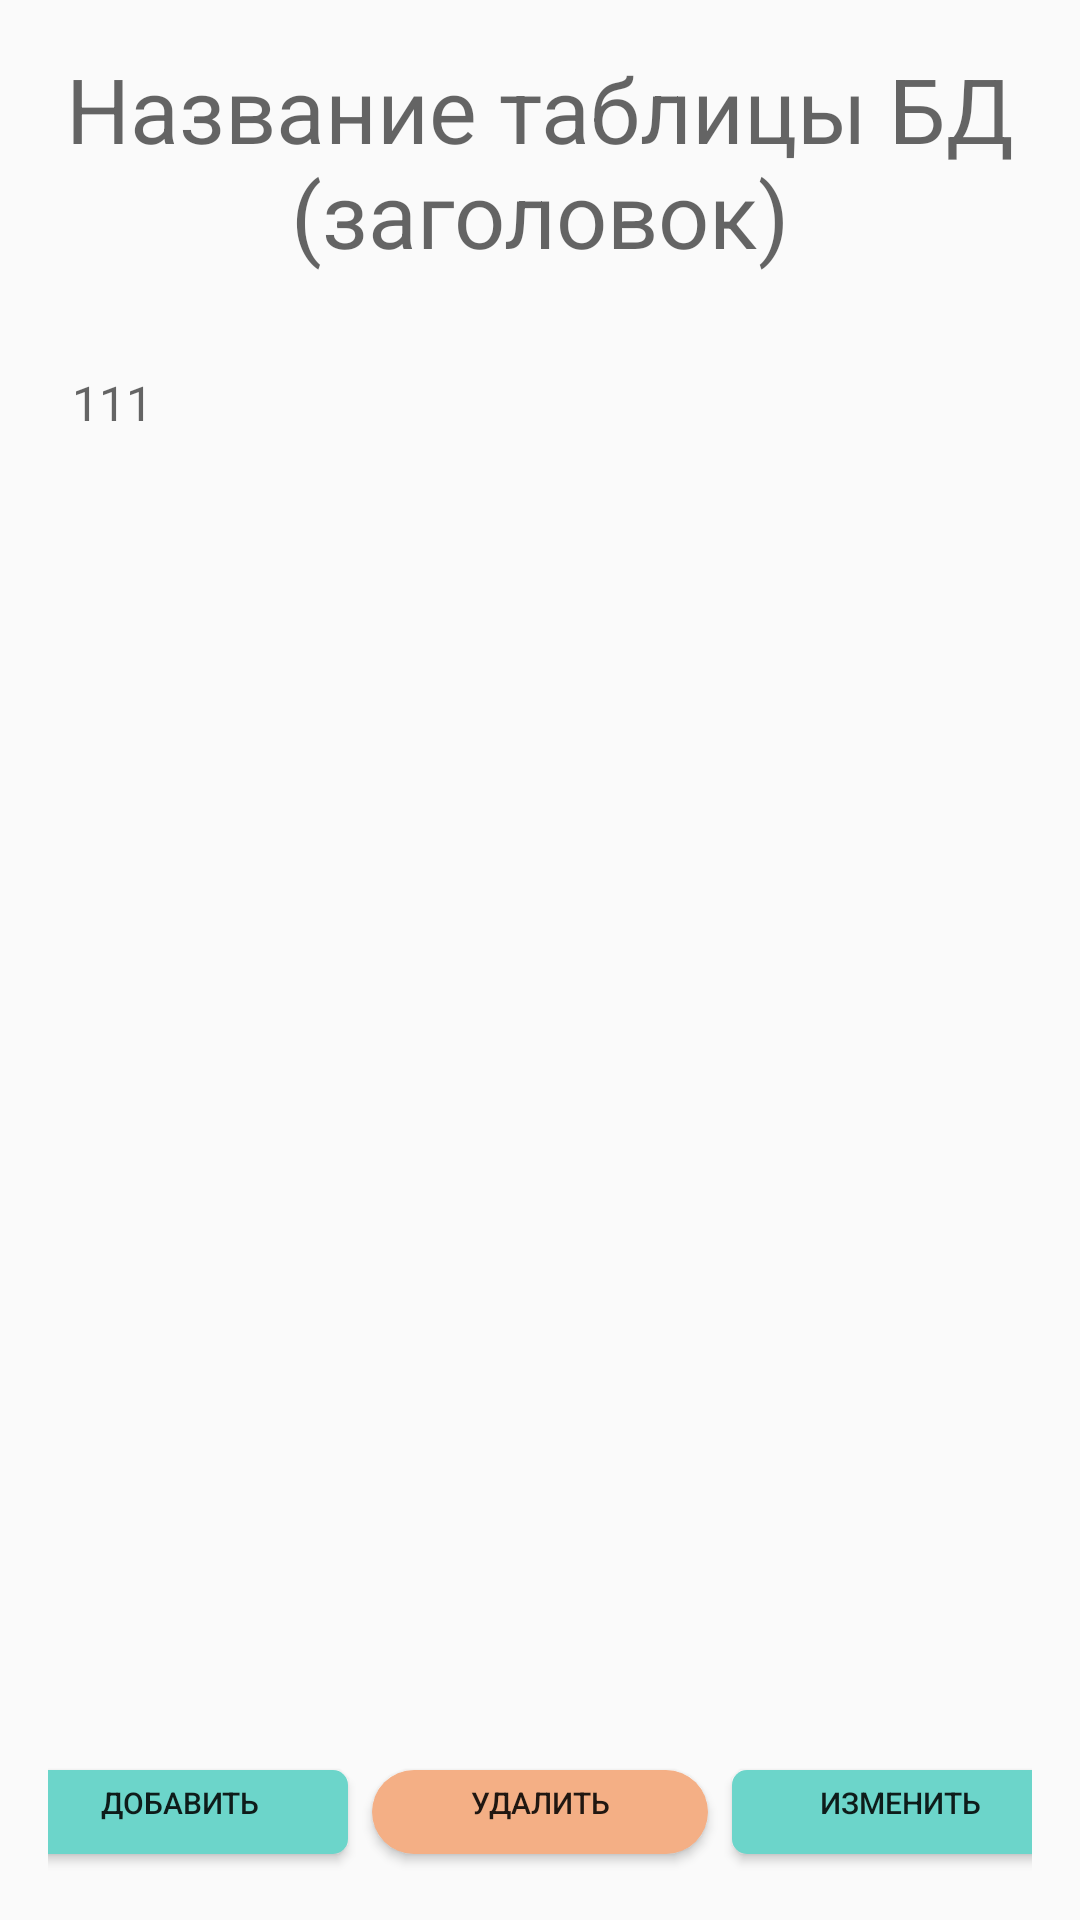

Reconstruct the res/layout file that produces this screen, plus the resources it refers to.
<!-- AndroidManifest.xml: application theme Theme.Billiard -->
<!-- res/layout/activity_edit_dbactivity.xml -->
<?xml version="1.0" encoding="utf-8"?>
<RelativeLayout xmlns:android="http://schemas.android.com/apk/res/android"
    xmlns:app="http://schemas.android.com/apk/res-auto"
    xmlns:tools="http://schemas.android.com/tools"
    android:layout_width="match_parent"
    android:layout_height="match_parent"
    android:padding="16dp"
    tools:context=".EditDBActivity">

    <TextView
        android:id="@+id/tvHead"
        android:layout_width="match_parent"
        android:layout_height="wrap_content"
        android:gravity="center"
        android:hint="Название таблицы БД (заголовок)"
        android:textSize="30sp" />

    <HorizontalScrollView
        android:id="@+id/scrollHorizontalCommon"
        android:layout_width="match_parent"
        android:layout_height="match_parent"
        android:layout_below="@id/tvHead"
        android:layout_marginTop="8dp"
        android:layout_marginBottom="50dp"
        android:padding="8dp"
        android:scrollbars="none">

        <LinearLayout
            android:layout_width="wrap_content"
            android:layout_height="match_parent"
            android:orientation="vertical">

            <LinearLayout
                android:id="@+id/linColumns"
                android:layout_width="match_parent"
                android:layout_height="wrap_content"
                android:orientation="horizontal" />


            <ScrollView
                android:layout_width="match_parent"
                android:layout_height="match_parent"
                android:layout_marginTop="16dp"
                android:scrollbars="none">

                <LinearLayout
                    android:id="@+id/linHead"
                    android:layout_width="match_parent"
                    android:layout_height="wrap_content"
                    android:orientation="vertical">

                    <TextView
                        android:id="@+id/tvData"
                        android:layout_width="match_parent"
                        android:layout_height="match_parent"
                        android:hint="111"
                        android:textSize="16sp" />

                </LinearLayout>


            </ScrollView>

        </LinearLayout>

    </HorizontalScrollView>


    <LinearLayout
        android:layout_width="match_parent"
        android:layout_height="wrap_content"
        android:layout_alignParentBottom="true"
        android:layout_centerHorizontal="true"
        android:gravity="center">

        <Button
            android:id="@+id/btnAdd"
            android:layout_width="120dp"
            android:layout_height="40dp"
            android:background="@drawable/btn_style_2"
            android:gravity="center"
            android:text="Добавить"
            android:textSize="10sp" />

        <Button
            android:id="@+id/btnAdd1"
            android:layout_width="120dp"
            android:layout_height="40dp"
            android:background="@drawable/btn_style_6"
            android:gravity="center"
            android:text="Удалить"
            android:textSize="10sp" />

        <Button
            android:id="@+id/btnAdd2"
            android:layout_width="120dp"
            android:layout_height="40dp"
            android:background="@drawable/btn_style_2"
            android:gravity="center"
            android:text="Изменить"
            android:textSize="10sp" />

    </LinearLayout>

</RelativeLayout>
<!-- resources referenced by this layout -->
<resources>
  <!-- drawable btn_style_2 (drawable-v24) -->
  <?xml version="1.0" encoding="utf-8"?>
  <inset xmlns:android="http://schemas.android.com/apk/res/android"
      xmlns:tools="http://schemas.android.com/tools"
      android:insetBottom="6dp"
      android:insetLeft="4dp"
      android:insetRight="4dp"
      android:insetTop="6dp">
      <ripple android:color="?attr/colorControlHighlight"
          tools:targetApi="lollipop">
          <item>
              <shape android:shape="rectangle"
                  android:tint="#6cd5ca">
                  <corners android:radius="5dp"/>
                  <solid android:color="#1a237e"/>
                  <padding android:bottom="6dp"/>
              </shape>
          </item>
      </ripple>
  </inset>
  <!-- drawable btn_style_6 (drawable-v24) -->
  <?xml version="1.0" encoding="utf-8"?>
  <inset xmlns:android="http://schemas.android.com/apk/res/android"
      xmlns:tools="http://schemas.android.com/tools"
      android:insetBottom="6dp"
      android:insetLeft="4dp"
      android:insetRight="4dp"
      android:insetTop="6dp">
      <ripple android:color="?attr/colorControlHighlight"
          tools:targetApi="lollipop">
          <item>
              <shape android:shape="rectangle"
                  android:tint="#f4af85">
                  <corners android:radius="35dp"/>
                  <solid android:color="#1a237e"/>
                  <padding android:bottom="6dp"/>
              </shape>
          </item>
      </ripple>
  </inset>
  <style name="Theme.Billiard" parent="Theme.AppCompat.Light.DarkActionBar">
          
          <item name="colorPrimary">@color/purple_500</item>
          <item name="colorPrimaryDark">@color/purple_700</item>
          <item name="colorAccent">@color/teal_200</item>
          
      </style>
  <color name="purple_500">#FF6200EE</color>
  <color name="purple_700">#FF3700B3</color>
  <color name="teal_200">#FF03DAC5</color>
</resources>
